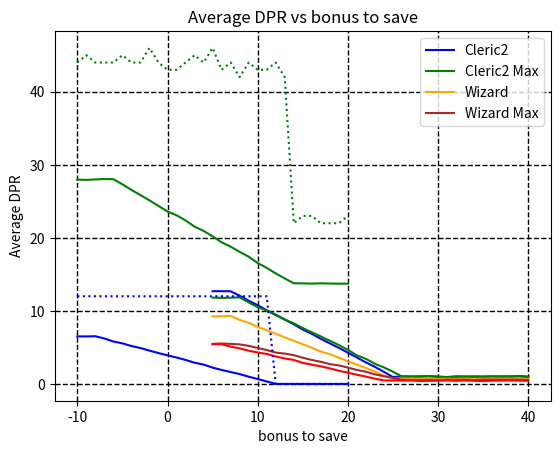

Generate this figure with matplotlib:
import random as rand 
from matplotlib import pyplot as plt
import statistics as stat

print("Program running... ")

class Character(object): 
    def __init__(self, num_smite): 
        self.damage = 0 
        self.crits = 0 
        self.crit = 1
        self.hit = 0
        self.hit_total = 0 
        self.advantage = 0 
        self.to_hit = [0,0]
        self.hits = [] 

        self.num_smite = num_smite 
        self.temp_smite = num_smite

    # Adds damage dice to an attack 
    def smite_dice(self, num, die): 
        if self.hit == 1 and self.temp_smite > 0: 
            for i in range(num * self.crit): 
                self.damage += rand.randint(1,die) 
            self.temp_smite -= 1

    # Adds a flat bonus to an attack 
    def smite_flat(self, add): 
        if self.hit == 1 and self.temp_smite > 0: 
            self.damage += add 
            self.temp_smite -= 1

    # Rolls a d20, includes parts for advantage
    def roll20(self, bonus): 
        if self.advantage == 2: 
            roll = max(rand.randint(1,20),rand.randint(1,20),rand.randint(1,20))
        elif self.advantage == 1:
            roll = max(rand.randint(1,20),rand.randint(1,20)) 
        elif self.advantage == 0: 
            roll = rand.randint(1,20) 
        elif self.advantage == -1: 
            roll = min(rand.randint(1,20),rand.randint(1,20)) 
        self.advantage = 0
        self.to_hit = [roll,roll+bonus]
    
    # Adds a bonus to the roll to hit 
    def bless(self, num, die): 
        for i in range(num): 
            self.to_hit[1] += rand.randint(1,die) 
        
    # Calculates the damage of an attack
    def attack(self, AC, num, dice, bonus_damage):
        temp_damage = 0 
        if self.to_hit[0] == 20: 
            self.crit = 2
            self.hit = 1
            for i in range(2*num): 
                temp_damage += rand.randint(1,dice)
            temp_damage += bonus_damage
            self.crits += 1
            self.hit_total += 1
        elif self.to_hit[1] >= AC and self.to_hit[0] != 1:  
            self.crit = 1
            self.hit = 1
            for i in range(num):
                temp_damage += rand.randint(1,dice) 
            temp_damage += bonus_damage
            self.hit_total += 1
        else: 
            self.hit = 0
        self.damage += temp_damage 
    
    # Calculates the damage of a saving throw 
    def force_save(self, DC, success_factor, num, die): 
        temp = 0 
        for i in range(num): 
            temp += rand.randint(1,die) 
        if self.to_hit[1] >= DC: 
            self.damage += int(temp*success_factor) 
        else: 
            self.damage += temp 

    # Resets some variables that need to be reset every round
    def round_reset(self): 
        self.temp_smite = self.num_smite 
        self.hit_total = 0
        self.damage = 0

    # Resets some variables that need to be reset every analysis 
    def analysis_reset(self): 
        self.crits = 0 
        self.hits = [] 

# Example characters 
Fighter = Character(0)
Rogue = Character(1) 
Barbarian = Character(0)
Cleric = Character(0)
Sorcerer = Character(1)
Cleric2 = Character(0)
Wizard = Character(0)

# Does an analysis of the average damage per round of a saving throw effect for the bonuses from -10 to +20
def save_analysis(rounds): 
    y = [[],[],[],[],[],[],[],[],[],[],[],[],[],[],[],[],[],[],[],[],[],[],[],[]]
    for bonus in range(-10,21): 
        Cleric2.analysis_reset() 
        Wizard.analysis_reset() 

        for l in range(rounds): 
            Cleric2.round_reset() 
            Wizard.round_reset() 

            Cleric2.roll20(bonus)
            Cleric2.force_save(13,0,1,12)
            Cleric2.hits.append(Cleric2.damage)
            Wizard.roll20(bonus)
            Wizard.force_save(15,.5,8,6)
            Wizard.hits.append(Wizard.damage)
        
        y[0].append(stat.mean(Cleric2.hits))
        y[1].append(stat.stdev(Cleric2.hits))
        y[2].append(max(Cleric2.hits))
        y[3].append(stat.mean(Wizard.hits))
        y[4].append(stat.stdev(Wizard.hits))
        y[5].append(max(Wizard.hits))

    return y

# Does an analysis of the average damage per round of a round of attacks against the ACs of 5 to 40
def attack_analysis(rounds): 
    y = [[],[],[],[],[],[],[],[],[],[],[],[],[],[],[],[],[],[],[],[],[],[],[],[]]
    for AC in range(5,41): 
        Fighter.analysis_reset() 
        Rogue.analysis_reset() 
        Barbarian.analysis_reset() 
        Cleric.analysis_reset()
        Sorcerer.analysis_reset()  

        for k in range(rounds): 
            Fighter.round_reset() 
            Rogue.round_reset()  
            Barbarian.round_reset() 
            Cleric.round_reset() 
            Sorcerer.round_reset()

            Fighter.roll20(5)
            Fighter.attack(AC,1,6,3)
            Fighter.roll20(5)
            Fighter.attack(AC,1,6,3)
            Fighter.hits.append(Fighter.damage)
            Rogue.roll20(6)
            Rogue.attack(AC,1,8,4) 
            Rogue.smite_dice(1,6)
            Rogue.hits.append(Rogue.damage)
            Barbarian.roll20(5)
            Barbarian.attack(AC,1,8,5)
            Barbarian.hits.append(Barbarian.damage)
            Sorcerer.roll20(6)
            Sorcerer.attack(AC,1,10,0) 
            Sorcerer.hits.append(Sorcerer.damage)
            Cleric.roll20(4)
            Cleric.attack(AC,1,6,2)
            Cleric.hits.append(Cleric.damage)
            
        y[0].append(stat.mean(Fighter.hits))
        y[1].append(stat.stdev(Fighter.hits))
        y[2].append(max(Fighter.hits))
        y[3].append(stat.mean(Rogue.hits))
        y[4].append(stat.stdev(Rogue.hits))
        y[5].append(max(Rogue.hits))
        y[6].append(stat.mean(Barbarian.hits))
        y[7].append(stat.stdev(Barbarian.hits))
        y[8].append(max(Barbarian.hits))
        y[9].append(stat.mean(Sorcerer.hits))
        y[10].append(stat.stdev(Sorcerer.hits))
        y[11].append(max(Sorcerer.hits))
        y[12].append(stat.mean(Cleric.hits))
        y[13].append(stat.stdev(Cleric.hits))
        y[14].append(max(Cleric.hits))

    return y

x_vals = [5,6,7,8,9,10,11,12,13,14,15,16,17,18,19,20,21,22,23,24,25,26,27,28,29,30,31,32,33,34,35,36,37,38,39,40] 
x_vals_2 = [-10,-9,-8,-7,-6,-5,-4,-3,-2,-1,0,1,2,3,4,5,6,7,8,9,10,11,12,13,14,15,16,17,18,19,20]
y_vals_attack = attack_analysis(10000)
y_vals_save = save_analysis(10000) 

plt.grid(color = 'black', ls = '--', linewidth = 1)
plt.plot(x_vals,y_vals_attack[0], color = 'blue')
#plt.plot(x_vals,y_vals_attack[2], color = 'blue', ls = ':')
plt.plot(x_vals,y_vals_attack[3], color = 'green')
#plt.plot(x_vals,y_vals_attack[5], color = 'green', ls = ":")
plt.plot(x_vals,y_vals_attack[6], color = 'orange')
#plt.plot(x_vals,y_vals_attack[8], color = 'orange', ls = ':')
plt.plot(x_vals,y_vals_attack[9], color = 'brown')
#plt.plot(x_vals,y_vals_attack[11], color = 'brown', ls = ':')
plt.plot(x_vals,y_vals_attack[12], color = 'red')
#plt.plot(x_vals,y_vals_attack[14], color = 'red', ls = ':')

plt.title('Average DPR vs AC')
#plt.legend(['Fighter','Fighter Max','Rogue','Rogue Max','Barbarian','Barbarian Max','Sorcerer','Sorcerer Max','Cleric','Cleric Max'])
plt.legend(['Fighter', 'Rogue', 'Barbarian', 'Sorcerer', 'Cleric'])
plt.xlabel('AC')
plt.ylabel('Average DPR')
plt.show()

plt.grid(color = 'black', ls = '--', linewidth = 1)
plt.plot(x_vals_2,y_vals_save[0], color = 'blue')
plt.plot(x_vals_2,y_vals_save[2], color = 'blue', ls = ':')
plt.plot(x_vals_2,y_vals_save[3], color = 'green')
plt.plot(x_vals_2,y_vals_save[5], color = 'green', ls = ':')

plt.title('Average DPR vs bonus to save')
plt.legend(['Cleric2','Cleric2 Max', 'Wizard', 'Wizard Max'])
plt.xlabel('bonus to save')
plt.ylabel('Average DPR')
plt.show() 
